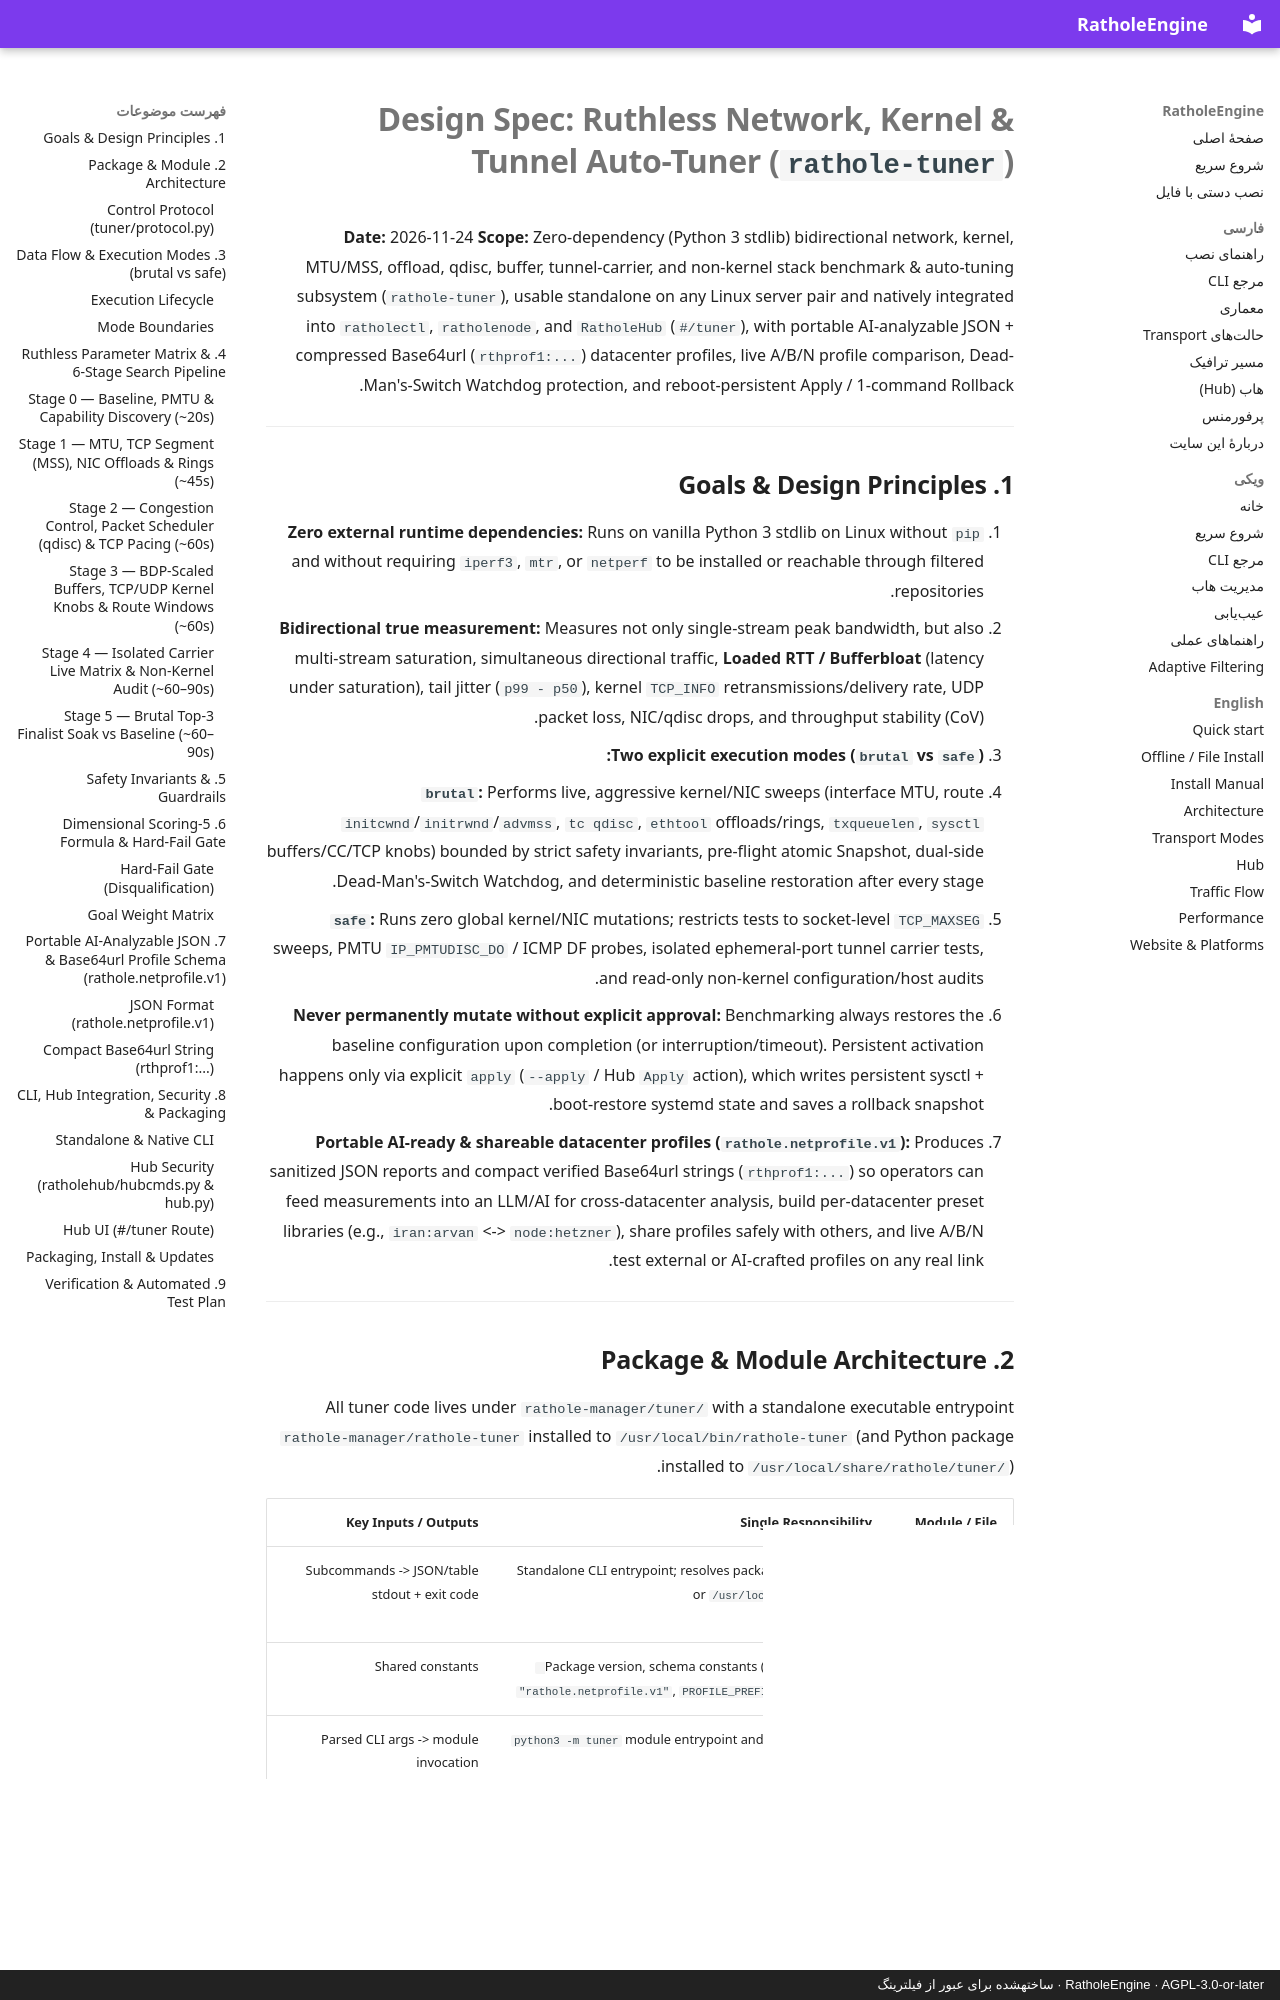

repository: l8PYGIT/RatholeEngine · page: superpowers/specs/2026-11-24-network-tuner-design/index.html · generator: mkdocs · copyright: RatholeEngine · AGPL-3.0-or-later · ساختهشده برای عبور از فیلترینگ

# Design Spec: Ruthless Network, Kernel & Tunnel Auto-Tuner (`rathole-tuner`)

**Date:** 2026-11-24
**Scope:** Zero-dependency (Python 3 stdlib) bidirectional network, kernel, MTU/MSS, offload, qdisc, buffer, tunnel-carrier, and non-kernel stack benchmark & auto-tuning subsystem (`rathole-tuner`), usable standalone on any Linux server pair and natively integrated into `ratholectl`, `ratholenode`, and `RatholeHub` (`#/tuner`), with portable AI-analyzable JSON + compressed Base64url (`rthprof1:...`) datacenter profiles, live A/B/N profile comparison, Dead-Man's-Switch Watchdog protection, and reboot-persistent Apply / 1-command Rollback.

---

## 1. Goals & Design Principles

1. **Zero external runtime dependencies:** Runs on vanilla Python 3 stdlib on Linux without `pip` and without requiring `iperf3`, `mtr`, or `netperf` to be installed or reachable through filtered repositories.
2. **Bidirectional true measurement:** Measures not only single-stream peak bandwidth, but also multi-stream saturation, simultaneous directional traffic, **Loaded RTT / Bufferbloat** (latency under saturation), tail jitter (`p99 - p50`), kernel `TCP_INFO` retransmissions/delivery rate, UDP packet loss, NIC/qdisc drops, and throughput stability (CoV).
3. **Two explicit execution modes (`brutal` vs `safe`):**
   - **`brutal`:** Performs live, aggressive kernel/NIC sweeps (interface MTU, route `initcwnd`/`initrwnd`/`advmss`, `tc qdisc`, `ethtool` offloads/rings, `txqueuelen`, `sysctl` buffers/CC/TCP knobs) bounded by strict safety invariants, pre-flight atomic Snapshot, dual-side Dead-Man's-Switch Watchdog, and deterministic baseline restoration after every stage.
   - **`safe`:** Runs zero global kernel/NIC mutations; restricts tests to socket-level `TCP_MAXSEG` sweeps, PMTU `IP_PMTUDISC_DO` / ICMP DF probes, isolated ephemeral-port tunnel carrier tests, and read-only non-kernel configuration/host audits.
4. **Never permanently mutate without explicit approval:** Benchmarking always restores the baseline configuration upon completion (or interruption/timeout). Persistent activation happens only via explicit `apply` (`--apply` / Hub `Apply` action), which writes persistent sysctl + boot-restore systemd state and saves a rollback snapshot.
5. **Portable AI-ready & shareable datacenter profiles (`rathole.netprofile.v1`):** Produces sanitized JSON reports and compact verified Base64url strings (`rthprof1:...`) so operators can feed measurements into an LLM/AI for cross-datacenter analysis, build per-datacenter preset libraries (e.g., `iran:arvan` <-> `node:hetzner`), share profiles safely with others, and live A/B/N test external or AI-crafted profiles on any real link.

---
